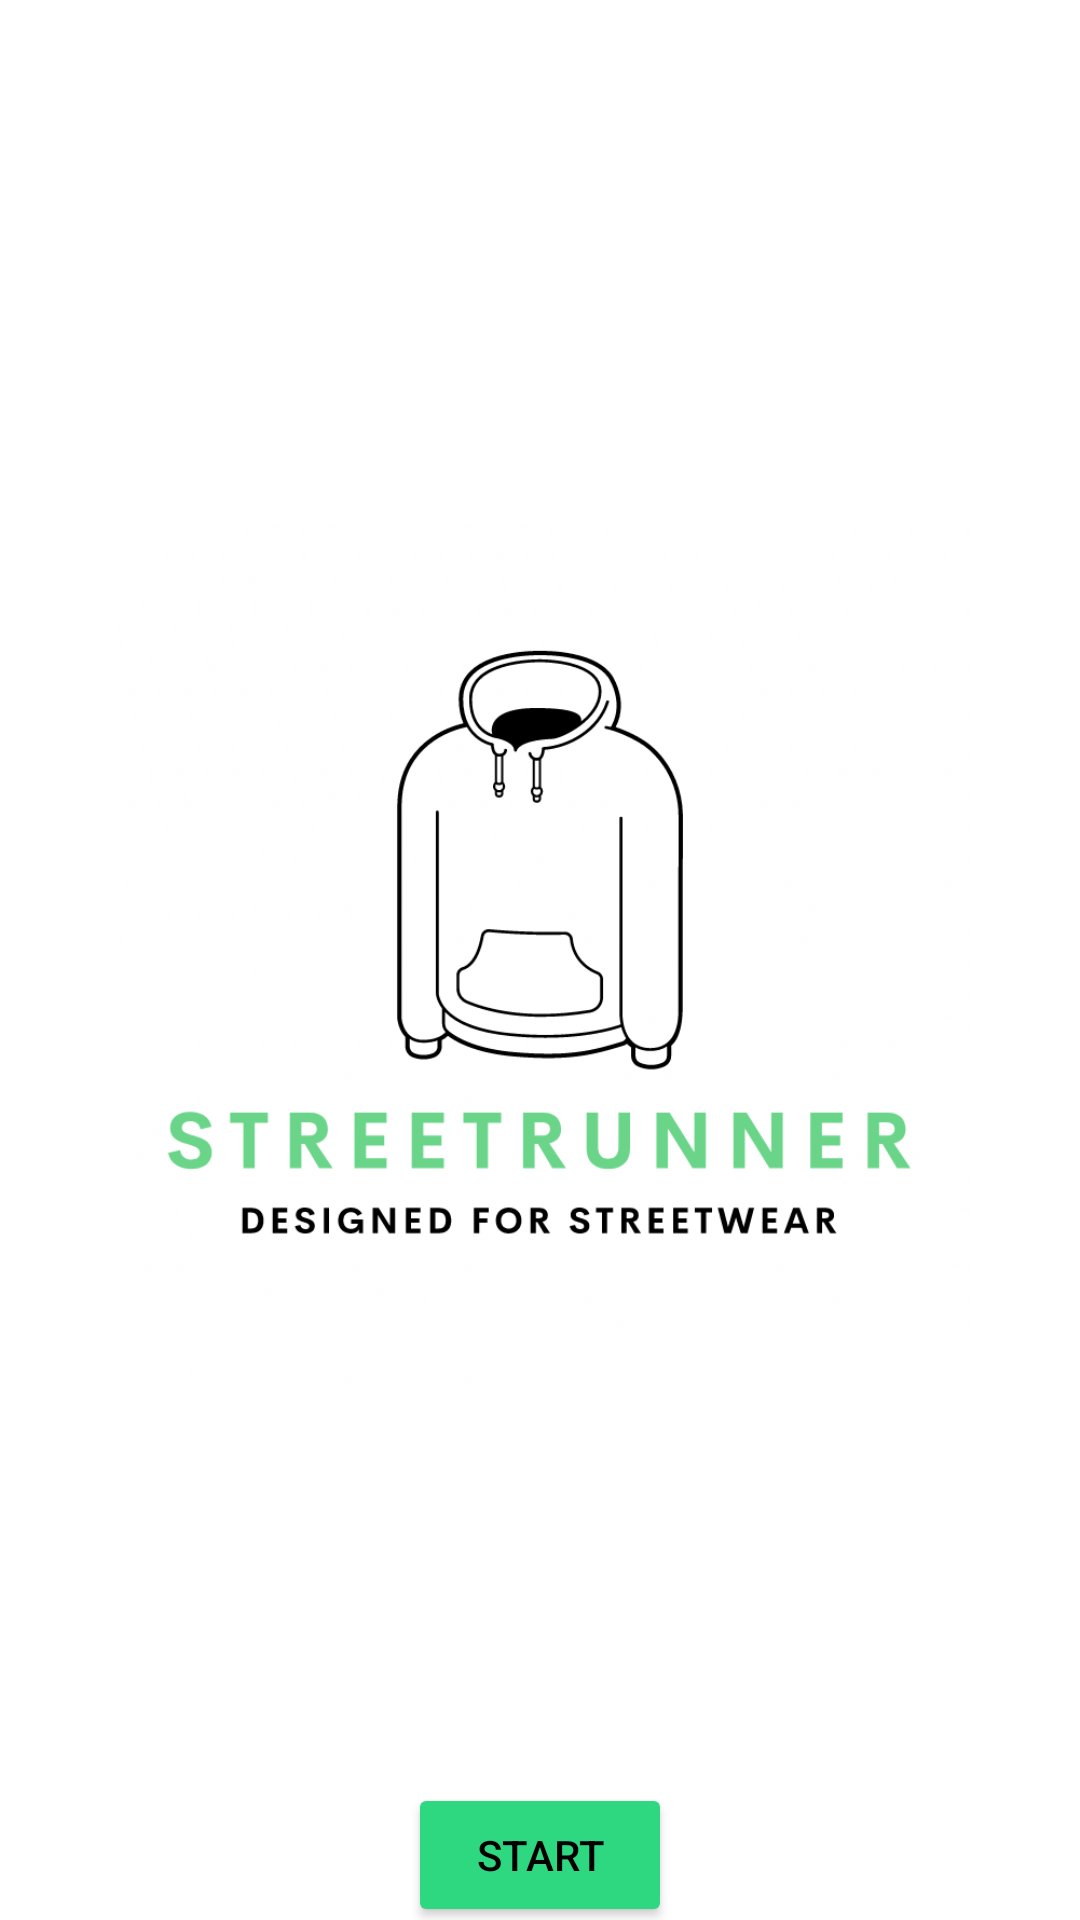

Layout XML and referenced resources for this Android screen:
<!-- AndroidManifest.xml: application theme Theme.1Tværfagligforløb -->
<!-- res/layout/activity_main.xml -->
<?xml version="1.0" encoding="utf-8"?>
<androidx.constraintlayout.widget.ConstraintLayout xmlns:android="http://schemas.android.com/apk/res/android"
    xmlns:app="http://schemas.android.com/apk/res-auto"
    xmlns:tools="http://schemas.android.com/tools"
    android:layout_width="match_parent"
    android:layout_height="match_parent"
    tools:context=".MainActivity">

    <ImageView
        android:id="@+id/imageView"
        android:layout_width="287dp"
        android:layout_height="553dp"
        app:layout_constraintBottom_toBottomOf="parent"
        app:layout_constraintEnd_toEndOf="parent"
        app:layout_constraintStart_toStartOf="parent"
        app:layout_constraintTop_toTopOf="parent"
        app:srcCompat="@drawable/logo" />

    <Button
        android:id="@+id/button"
        android:layout_width="wrap_content"
        android:layout_height="wrap_content"
        android:text="Start"
        android:onClick="start"
        android:backgroundTint="#2DD881"
        android:textColor="#000000"
        app:layout_constraintBottom_toBottomOf="parent"
        app:layout_constraintEnd_toEndOf="parent"
        app:layout_constraintStart_toStartOf="parent"
        app:layout_constraintTop_toBottomOf="@+id/imageView" />

</androidx.constraintlayout.widget.ConstraintLayout>
<!-- resources referenced by this layout -->
<resources>
  <!-- drawable logo: png bitmap (drawable, 88356 bytes) -->
  <style name="Theme.1Tværfagligforløb" parent="Theme.MaterialComponents.DayNight.DarkActionBar">
          
          <item name="colorPrimary">@color/purple_500</item>
          <item name="colorPrimaryVariant">@color/purple_700</item>
          <item name="colorOnPrimary">@color/white</item>
          
          <item name="colorSecondary">@color/teal_200</item>
          <item name="colorSecondaryVariant">@color/teal_700</item>
          <item name="colorOnSecondary">@color/black</item>
          
          <item name="android:statusBarColor">?attr/colorPrimaryVariant</item>
          
      </style>
  <!-- not gathered from this repository: default colours our renderer supplied (Android Studio template values) -->
  <color name="purple_500">#FF6200EE</color>
  <color name="purple_700">#FF3700B3</color>
  <color name="teal_200">#FF03DAC5</color>
  <color name="teal_700">#FF018786</color>
  <color name="black">#FF000000</color>
  <color name="white">#FFFFFFFF</color>
</resources>
